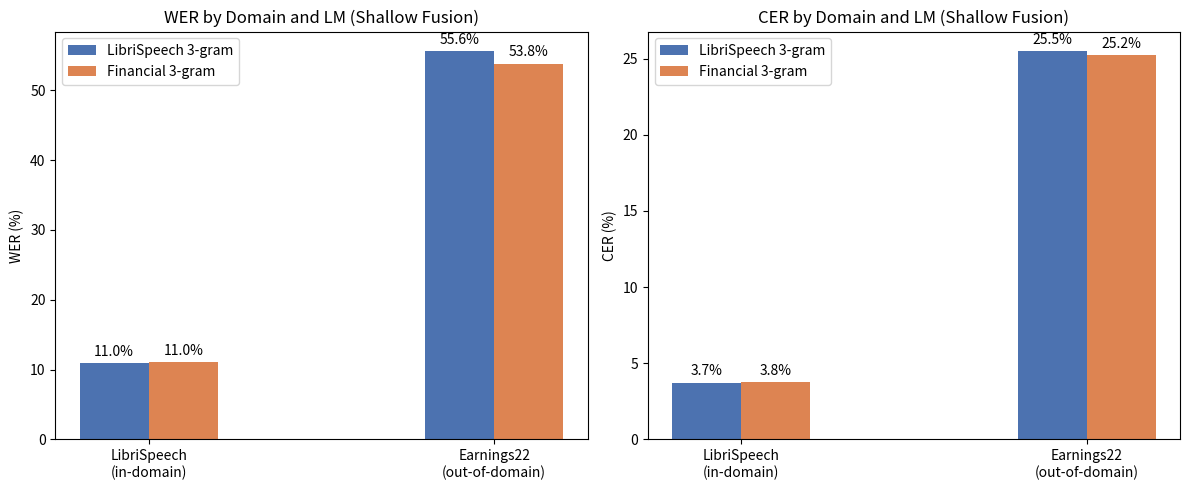

Recreate this plot in Python.
import matplotlib.pyplot as plt
import numpy as np

labels = ["LibriSpeech\n(in-domain)", "Earnings22\n(out-of-domain)"]

libri_lm_wer = [10.98, 55.63]
libri_lm_cer = [3.73, 25.50]
fin_lm_wer = [11.02, 53.83]
fin_lm_cer = [3.78, 25.24]

x = np.arange(len(labels))
width = 0.2

fig, (ax1, ax2) = plt.subplots(1, 2, figsize=(12, 5))

# WER chart
bars1 = ax1.bar(x - width/2, libri_lm_wer, width, label="LibriSpeech 3-gram", color="#4C72B0")
bars2 = ax1.bar(x + width/2, fin_lm_wer, width, label="Financial 3-gram", color="#DD8452")
ax1.set_ylabel("WER (%)")
ax1.set_title("WER by Domain and LM (Shallow Fusion)")
ax1.set_xticks(x)
ax1.set_xticklabels(labels)
ax1.legend()
ax1.bar_label(bars1, fmt="%.1f%%", padding=3)
ax1.bar_label(bars2, fmt="%.1f%%", padding=3)

# CER chart
bars3 = ax2.bar(x - width/2, libri_lm_cer, width, label="LibriSpeech 3-gram", color="#4C72B0")
bars4 = ax2.bar(x + width/2, fin_lm_cer, width, label="Financial 3-gram", color="#DD8452")
ax2.set_ylabel("CER (%)")
ax2.set_title("CER by Domain and LM (Shallow Fusion)")
ax2.set_xticks(x)
ax2.set_xticklabels(labels)
ax2.legend()
ax2.bar_label(bars3, fmt="%.1f%%", padding=3)
ax2.bar_label(bars4, fmt="%.1f%%", padding=3)

plt.tight_layout()
plt.savefig("task9_lm_comparison.png", dpi=150)
